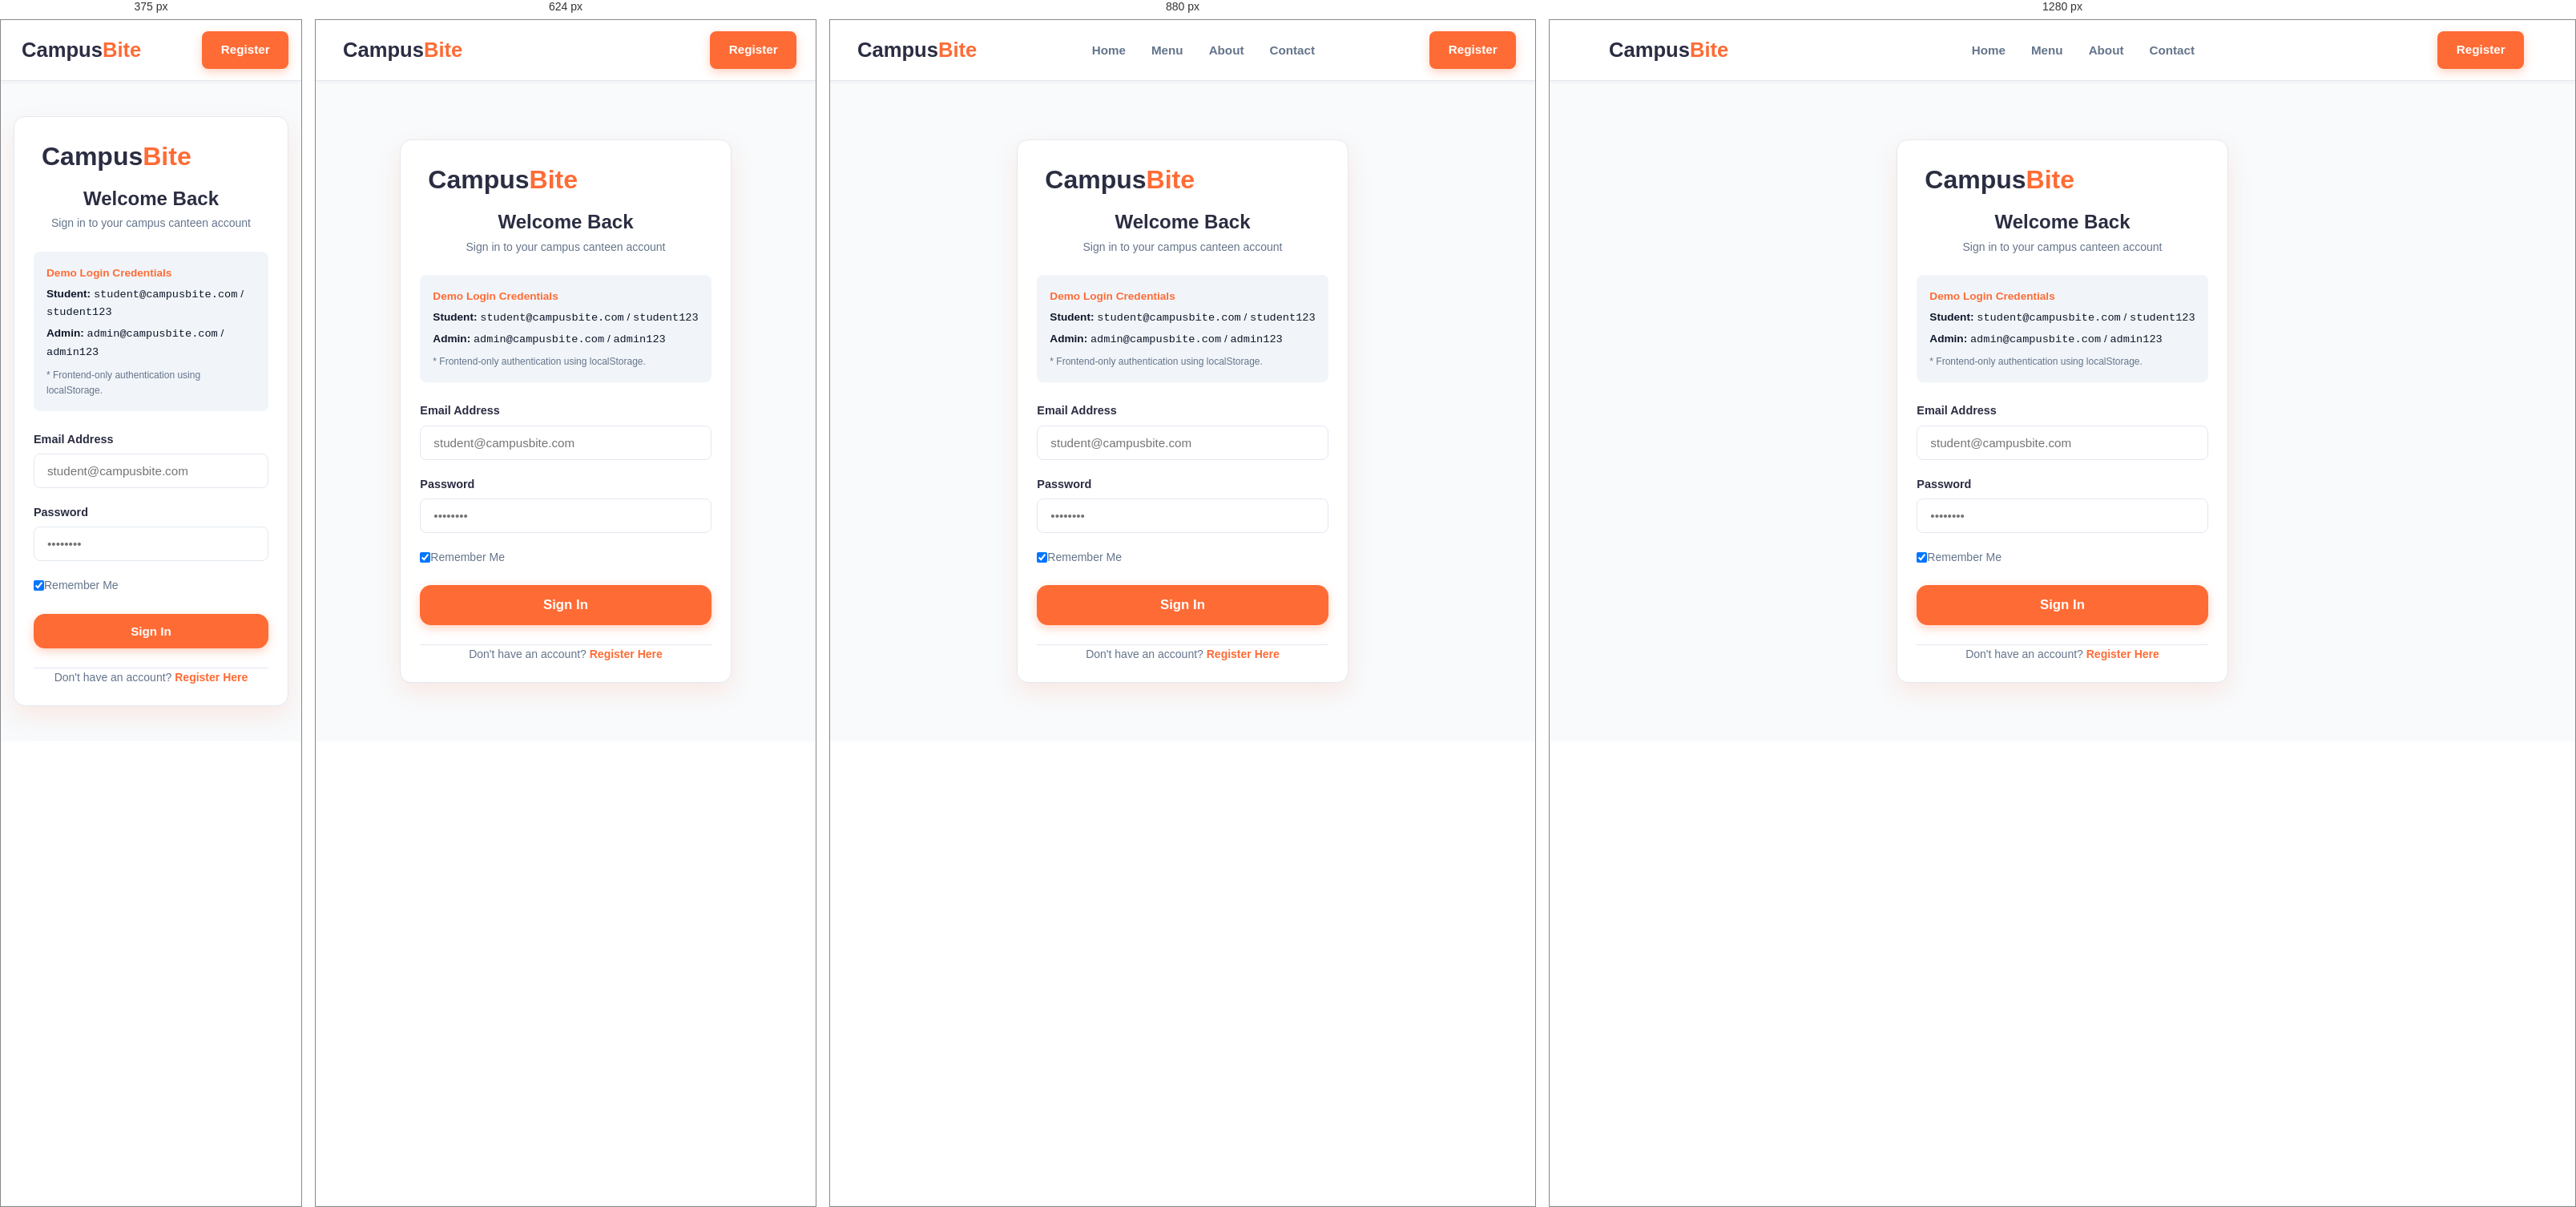
Rendered at 375 px, 624 px, 880 px and 1280 px, left to right.

<!-- file: login.html -->
<!DOCTYPE html>
<html lang="en">
<head>
    <meta charset="UTF-8">
    <meta name="viewport" content="width=device-width, initial-scale=1.0">
    <title>Login - CampusBite Canteen</title>
    <link rel="stylesheet" href="css/style.css">
    <link rel="stylesheet" href="css/responsive.css">
</head>
<body>

    <!-- NAVBAR HEADER -->
    <header class="navbar">
        <div class="container nav-container">
            <a href="index.html" class="brand-logo">
                <i class="fas fa-utensils"></i>
                <span>Campus<strong class="text-primary">Bite</strong></span>
            </a>
            <ul class="nav-menu" id="nav-links">
                <li><a href="index.html" class="nav-link">Home</a></li>
                <li><a href="menu.html" class="nav-link">Menu</a></li>
                <li><a href="about.html" class="nav-link">About</a></li>
                <li><a href="contact.html" class="nav-link">Contact</a></li>
            </ul>
            <div class="nav-actions">
                <a href="register.html" class="btn btn-primary">Register</a>
            </div>
        </div>
    </header>

    <!-- MAIN LOGIN -->
    <main class="main-content d-flex align-center py-5" style="background: var(--bg-main);">
        <div class="container">
            <div class="card p-4 mx-auto" style="max-width: 460px; box-shadow: var(--shadow-lg);">
                <div class="text-center mb-4">
                    <div class="brand-logo justify-center mb-2" style="font-size: 2rem;">
                        <i class="fas fa-utensils"></i>
                        <span>Campus<strong class="text-primary">Bite</strong></span>
                    </div>
                    <h2 class="font-bold">Welcome Back</h2>
                    <p class="text-muted text-sm">Sign in to your campus canteen account</p>
                </div>

                <!-- Demo Login Notice Box -->
                <div class="bg-light p-3 rounded mb-4 border" style="font-size: 0.85rem;">
                    <div class="font-bold text-primary mb-1"><i class="fas fa-info-circle mr-1"></i> Demo Login Credentials</div>
                    <div class="mb-1">
                        <strong>Student:</strong> <code>student@campusbite.com</code> / <code>student123</code>
                    </div>
                    <div>
                        <strong>Admin:</strong> <code>admin@campusbite.com</code> / <code>admin123</code>
                    </div>
                    <div class="text-muted text-xs mt-2 italic">* Frontend-only authentication using localStorage.</div>
                </div>

                <form onsubmit="handleLoginSubmit(event)">
                    <div class="form-group">
                        <label class="form-label" for="login-email">Email Address</label>
                        <input type="email" id="login-email" class="form-control" placeholder="student@campusbite.com" required>
                    </div>

                    <div class="form-group">
                        <label class="form-label" for="login-password">Password</label>
                        <input type="password" id="login-password" class="form-control" placeholder="••••••••" required>
                    </div>

                    <div class="d-flex justify-between align-center mb-4">
                        <label class="d-flex align-center cursor-pointer text-sm">
                            <input type="checkbox" id="remember-me" checked>
                            <span class="ml-2 text-muted">Remember Me</span>
                        </label>
                    </div>

                    <button type="submit" class="btn btn-primary btn-block btn-lg">
                        Sign In <i class="fas fa-sign-in-alt ml-2"></i>
                    </button>
                </form>

                <div class="text-center mt-4 pt-3 border-top">
                    <p class="text-muted text-sm">
                        Don't have an account? <a href="register.html" class="text-primary font-bold">Register Here</a>
                    </p>
                </div>
            </div>
        </div>
    </main>

    <!-- JavaScript Files -->
    <script src="js/data.js"></script>
    <script src="js/utils.js"></script>
    <script src="js/auth.js"></script>
    <script src="js/app.js"></script>
    <script>
        function handleLoginSubmit(event) {
            event.preventDefault();
            const email = document.getElementById('login-email').value;
            const password = document.getElementById('login-password').value;
            loginUser(email, password);
        }

        // Quick helper for demo auto fill
        function fillDemo(role) {
            if (role === 'student') {
                document.getElementById('login-email').value = 'student@campusbite.com';
                document.getElementById('login-password').value = 'student123';
            } else {
                document.getElementById('login-email').value = 'admin@campusbite.com';
                document.getElementById('login-password').value = 'admin123';
            }
        }
    </script>
</body>
</html>


/* @media block from responsive.css */
@media (max-width: 992px) {
    .grid-cols-4 {
        grid-template-columns: repeat(2, 1fr);
    }
    
    .grid-cols-3 {
        grid-template-columns: repeat(2, 1fr);
    }

    .modal-grid {
        grid-template-columns: 1fr;
    }

    .modal-img-container {
        height: 220px;
    }
}

/* @media block from responsive.css */
@media (max-width: 768px) {
    .nav-menu {
        position: absolute;
        top: 75px;
        left: 0;
        width: 100%;
        background: white;
        flex-direction: column;
        align-items: flex-start;
        padding: 1.5rem;
        border-bottom: 1px solid var(--border-color);
        box-shadow: var(--shadow-md);
        display: none;
    }

    .nav-menu.mobile-active {
        display: flex;
    }

    .mobile-menu-toggle {
        display: block;
    }

    .grid-cols-2, .grid-cols-3, .grid-cols-4 {
        grid-template-columns: 1fr;
    }

    .hero-section {
        flex-direction: column;
        text-align: center;
    }

    .hero-buttons {
        justify-content: center;
    }

    .cart-item-card {
        flex-direction: column;
        align-items: flex-start;
    }

    .cart-item-img {
        width: 100%;
        height: 140px;
    }

    .cart-qty-controls {
        align-self: flex-start;
    }

    .table-responsive {
        overflow-x: auto;
        -webkit-overflow-scrolling: touch;
    }
}

/* @media block from responsive.css */
@media (max-width: 480px) {
    .container {
        padding: 0 1rem;
    }

    .btn-lg {
        padding: 0.75rem 1.2rem;
        font-size: 0.95rem;
    }

    .food-grid {
        grid-template-columns: 1fr;
    }

    .toast {
        min-width: calc(100vw - 40px);
    }
}